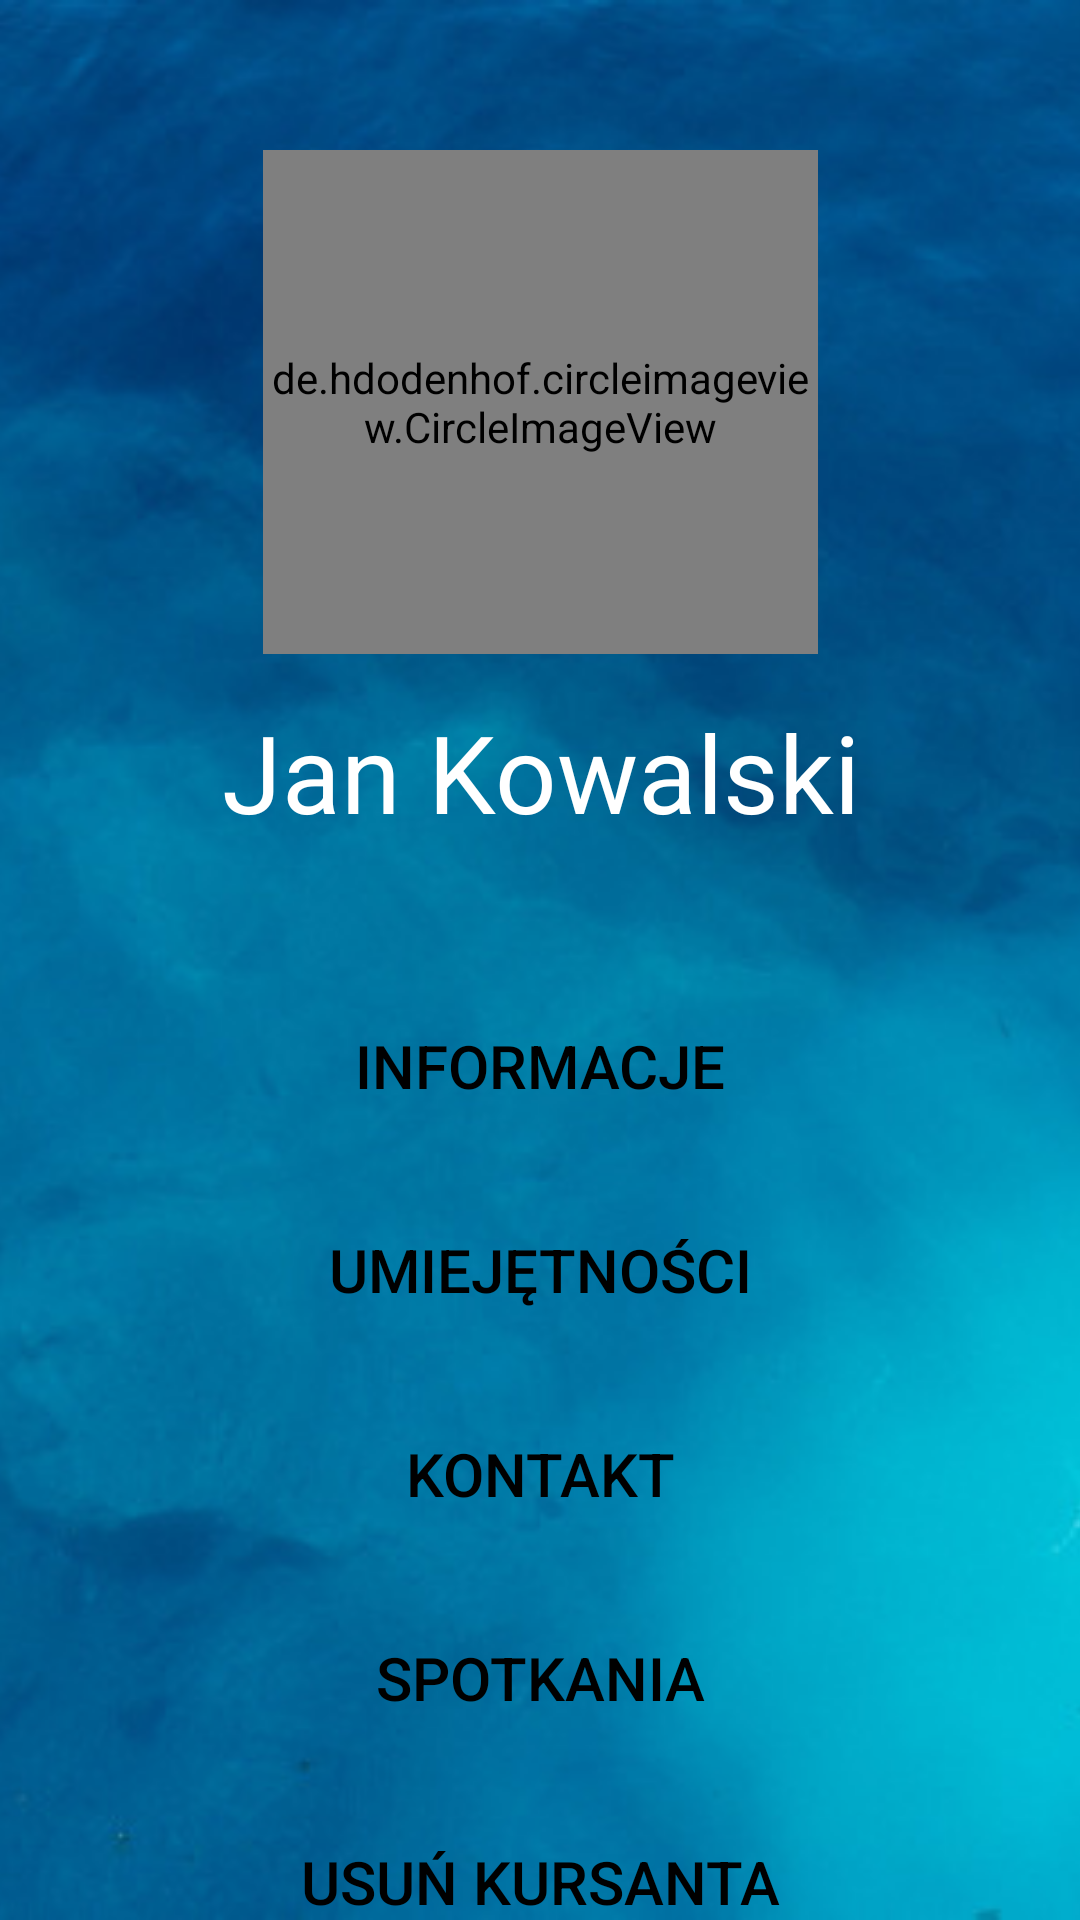

Here is an Android app screen rendered from its layout file. Give the layout XML and the strings, colors and styles it references.
<!-- AndroidManifest.xml: application theme Theme.DivingApp -->
<!-- res/layout/activity_instructor_user_details.xml -->
<?xml version="1.0" encoding="utf-8"?>
<androidx.constraintlayout.widget.ConstraintLayout xmlns:android="http://schemas.android.com/apk/res/android"
    xmlns:app="http://schemas.android.com/apk/res-auto"
    xmlns:app2="http://schemas.android.com/apk/lib/com.example.jaisonjoseph.newsclient"
    xmlns:tools="http://schemas.android.com/tools"
    android:layout_width="match_parent"
    android:layout_height="match_parent"
    android:background="@drawable/background"
    tools:context=".activities.instructorActivities.InstructorUserDetailsActivity">

    <Button
        android:id="@+id/bt_instructor_user_details_meetings"
        android:layout_width="0dp"
        android:layout_height="wrap_content"
        android:layout_marginTop="20dp"
        android:background="@drawable/btn_background"
        android:clickable="true"
        android:focusable="true"
        android:text="Spotkania"
        android:textColor="@color/black"
        android:textSize="20sp"
        app:backgroundTint="@color/white"
        app:layout_constraintEnd_toEndOf="@+id/bt_user_details_skills"
        app:layout_constraintStart_toStartOf="@+id/bt_user_details_skills"
        app:layout_constraintTop_toBottomOf="@+id/bt_user_details_contact" />

    <Button
        android:id="@+id/bt_delete_user"
        android:layout_width="0dp"
        android:layout_height="wrap_content"
        android:layout_marginTop="20dp"
        android:background="@drawable/btn_background"
        android:clickable="true"
        android:focusable="true"
        android:text="Usuń kursanta"
        android:textColor="@color/black"
        android:textSize="20sp"
        app:backgroundTint="@color/white"
        app:layout_constraintEnd_toEndOf="@+id/bt_user_details_skills"
        app:layout_constraintStart_toStartOf="@+id/bt_user_details_skills"
        app:layout_constraintTop_toBottomOf="@+id/bt_instructor_user_details_meetings" />

    <de.hdodenhof.circleimageview.CircleImageView
        android:id="@+id/imageView3"
        android:layout_width="185dp"
        android:layout_height="168dp"
        android:layout_marginTop="50dp"
        android:src="@drawable/profilowe2"
        app2:layout_constraintEnd_toEndOf="parent"
        app2:layout_constraintStart_toStartOf="parent"
        app2:layout_constraintTop_toTopOf="parent"
        app2:src="@drawable/profilowe2"
        app:layout_constraintEnd_toEndOf="parent"
        app:layout_constraintStart_toStartOf="parent"
        app:layout_constraintTop_toTopOf="parent" />

    <Button
        android:id="@+id/bt_user_details_weight"
        android:layout_width="0dp"
        android:layout_height="wrap_content"
        android:layout_marginTop="50dp"
        android:background="@drawable/btn_background"
        android:clickable="true"
        android:focusable="true"
        android:text="Informacje"
        android:textColor="@color/black"
        android:textSize="20sp"
        app:backgroundTint="@color/white"
        app:layout_constraintEnd_toEndOf="@+id/bt_user_details_skills"
        app:layout_constraintStart_toStartOf="@+id/bt_user_details_skills"
        app:layout_constraintTop_toBottomOf="@+id/tv_user_details_name" />

    <Button
        android:id="@+id/bt_user_details_skills"
        android:layout_width="0dp"
        android:layout_height="wrap_content"
        android:layout_marginTop="20dp"
        android:background="@drawable/btn_background"
        android:clickable="true"
        android:focusable="true"
        android:text="Umiejętności"
        android:textColor="@color/black"
        android:textSize="20sp"
        app:backgroundTint="@color/white"
        app:layout_constraintEnd_toEndOf="@+id/bt_user_details_contact"
        app:layout_constraintStart_toStartOf="@+id/bt_user_details_contact"
        app:layout_constraintTop_toBottomOf="@+id/bt_user_details_weight" />

    <Button
        android:id="@+id/bt_user_details_contact"
        android:layout_width="0dp"
        android:layout_height="wrap_content"
        android:layout_marginStart="32dp"
        android:layout_marginLeft="32dp"
        android:layout_marginTop="20dp"
        android:layout_marginEnd="32dp"
        android:layout_marginRight="32dp"
        android:background="@drawable/btn_background"
        android:clickable="true"
        android:focusable="true"
        android:text="Kontakt"
        android:textColor="@color/black"
        android:textSize="20sp"
        app:backgroundTint="@color/white"
        app:layout_constraintEnd_toEndOf="parent"
        app:layout_constraintHorizontal_bias="0.498"
        app:layout_constraintStart_toStartOf="parent"
        app:layout_constraintTop_toBottomOf="@+id/bt_user_details_skills" />

    <TextView
        android:id="@+id/tv_user_details_name"
        android:layout_width="0dp"
        android:layout_height="wrap_content"
        android:layout_marginTop="15dp"
        android:gravity="center"
        android:text="Jan Kowalski"
        android:textColor="@color/white"
        android:textSize="36sp"
        app:layout_constraintEnd_toEndOf="parent"
        app:layout_constraintStart_toStartOf="parent"
        app:layout_constraintTop_toBottomOf="@+id/imageView3" />
</androidx.constraintlayout.widget.ConstraintLayout>
<!-- resources referenced by this layout -->
<resources>
  <!-- drawable background: png bitmap (drawable, 751061 bytes) -->
  <!-- drawable profilowe2: png bitmap (drawable, 24838 bytes) -->
  <style name="Theme.DivingApp" parent="Theme.MaterialComponents.DayNight.NoActionBar">
          
          <item name="colorPrimary">@color/purple_500</item>
          <item name="colorPrimaryVariant">@color/purple_700</item>
          <item name="colorOnPrimary">@color/white</item>
          
          <item name="colorSecondary">@color/teal_200</item>
          <item name="colorSecondaryVariant">@color/teal_700</item>
          <item name="colorOnSecondary">@color/black</item>
          
          <item name="android:statusBarColor" tools:targetApi="l">?attr/colorPrimaryVariant</item>
          
      </style>
  <!-- not gathered from this repository: default colours our renderer supplied (Android Studio template values) -->
  <color name="purple_500">#FF6200EE</color>
  <color name="purple_700">#FF3700B3</color>
  <color name="teal_200">#FF03DAC5</color>
  <color name="teal_700">#FF018786</color>
  <color name="black">#FF000000</color>
  <color name="white">#FFFFFFFF</color>
</resources>
